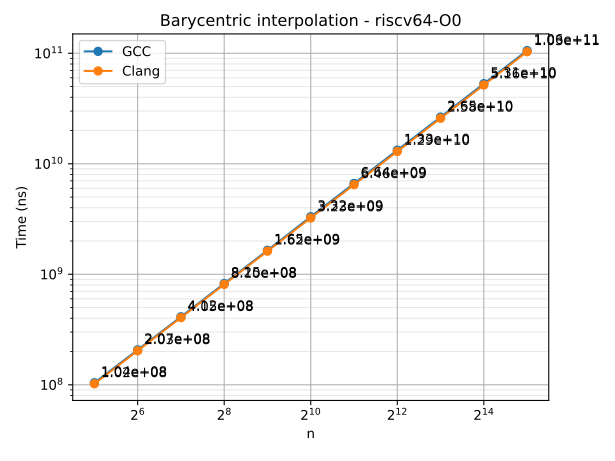

Source data for this figure (header and first rows):
n	series	time
32	GCC	104385813
64	GCC	207162539
128	GCC	412483096
256	GCC	824897528
512	GCC	1650068283
1024	GCC	3319824696
2048	GCC	6638570547
4096	GCC	13279000044
8192	GCC	26468943357
16384	GCC	53083447933
32768	GCC	105743871212
32	Clang	102166060
64	Clang	203332752
128	Clang	405372279
256	Clang	810065730
512	Clang	1619366821
1024	Clang	3234957865
2048	Clang	6463500812
4096	Clang	12915366224
8192	Clang	25817293482
16384	Clang	51618553637
32768	Clang	103243979053
